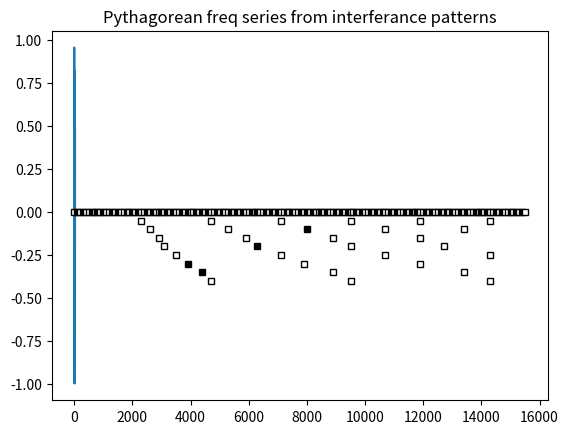

Write Python code to recreate this figure. (Note: this script raises an exception after producing the figure.)
import matplotlib
import matplotlib.pyplot as plt
import numpy as np
import math
import datetime

#http://matplotlib.org/api/pyplot_api.html

'''

[redacted]
[redacted]

november 2016, deep into the night

we're trying to figure out the interference pattern for 3:2 pythagorean frequency series
i.e. the notes on the piano

it must be made of several oscillations

this script aims to determine if this is true

'''

class MyPooPlotter(object):

    def __init__(self, name, experiment):
        self.name = name
        self.experiment = experiment
        self.moveDown = 0.05
        self.generalCounter = 0
        self.bwHolder = [] #0=white, 1=black
        self.outerLoopSize = 14
        self.innerLoopSize = 150
        self.commony = 0
        self.size = 5.0
        self.tmpX = 0

        chartTitle = "Pythagorean freq series from interferance patterns"

        print("...running...", self.name.title())

        lengthOfRun = 10
        x = np.linspace(0, lengthOfRun*np.pi, 12) #just doing this to control the canvas at this point
        #FIND A BETTER WAY
        y = np.sin(x**2)

        self.f, self.ax = plt.subplots()
        #self.f.set_size_inches(7.0,4.0)
        self.ax.plot(x, y)
        self.ax.set_title(chartTitle)

    def determineColor(self, pInvert):
        if self.bwHolder[self.generalCounter]==0:
            if pInvert == False:
                return('white') #this is it's natural color
            else:
                return('black')
        else:
            if pInvert == False:
                return('black') #this is it's natural color
            else:
                return('white')
            
        
    def plotSomeStuff(self):      
        self.generalCounter = 0
        self.tmpX = 0

        #outer loop
        for c in range(1, self.outerLoopSize):  #iterations

                ######## PAINT THE PIANO KEYS ########
                #white keys
                #STARTING ON C
                for f1 in range(1, 6): #5 looper
      
                        if f1%2 == 0:
                                tmpcolor='black'
                                self.bwHolder.append(1) #set up bwholder for later reference
                        else:
                                tmpcolor='white'
                                self.bwHolder.append(0) #set up bwholder for later reference

                        self.ax.plot(self.tmpX,self.commony,c=tmpcolor, ms=self.size, markeredgecolor='black', marker='s')

                        self.tmpX += 100
                        self.generalCounter += 1 #every time we plot, increment this so others can access bwholder

                #blacks
                for f1 in range(1, 8): #really 7
      
                        if f1%2 == 0:
                                tmpcolor='black'
                                self.bwHolder.append(1)
                        else:
                                tmpcolor='white'
                                self.bwHolder.append(0)

                        self.ax.plot(self.tmpX,self.commony,c=tmpcolor, ms=self.size, markeredgecolor='black', marker='s')

                        self.tmpX += 100
                        self.generalCounter += 1
       
        #THIS IS WHERE WE OVERLAY A BUNCH OF REPEATING FREQ WAVES
        # iterate through various dimensions

        #experimenting with time using an offset for the next frequency. like 3 phase AC wave with the offsets at 120 degrees
        #args:
            #number to plot a series on
            #offset in marker width units
            #invert the color - simulating a below-the-zero signal flip

        #24    27    30    32    36    40    45    48
        numsToRun = [24, 27, 30, 32, 36, 40, 45, 48]

        for i in numsToRun:
            self.plotResonanceSeries(i, 0, False)
        
        ######################################
        ############ DO THIS LAST ############
        plt.show()
        tmpName = 'render/_pyth_' + \
                  str( datetime.datetime.now().month ) + "-" + \
                  str( datetime.datetime.now().day ) + "-" + \
                  str( datetime.datetime.now().year ) + "-" + \
                  str( datetime.datetime.now().hour ) + \
                  str( datetime.datetime.now().minute ) + \
                  str( datetime.datetime.now().second) + ".png"
        self.f.savefig(tmpName)
        ######################################
        ######################################
        
        
    def plotResonanceSeries(self, pNumber, pOffset, pInvert):
        
        
        #RESET OUR ORIGINS
        self.tmpX = pOffset
        self.commony -= self.moveDown #move down a little
        self.generalCounter = 0
        isDirty = 0
        
        for c1 in range(1, self.innerLoopSize): 
            if c1%pNumber == 0:
                isDirty = 1
                tmpcolor=self.determineColor(pInvert)
                self.ax.plot(self.tmpX,self.commony,c=tmpcolor, ms=self.size, markeredgecolor='black', marker='s')
            self.tmpX += 100
            self.generalCounter += 1

        if isDirty == 1:
            print("plotting " + str(pNumber))
        
foo = MyPooPlotter("fred", 1)
foo.plotSomeStuff()
